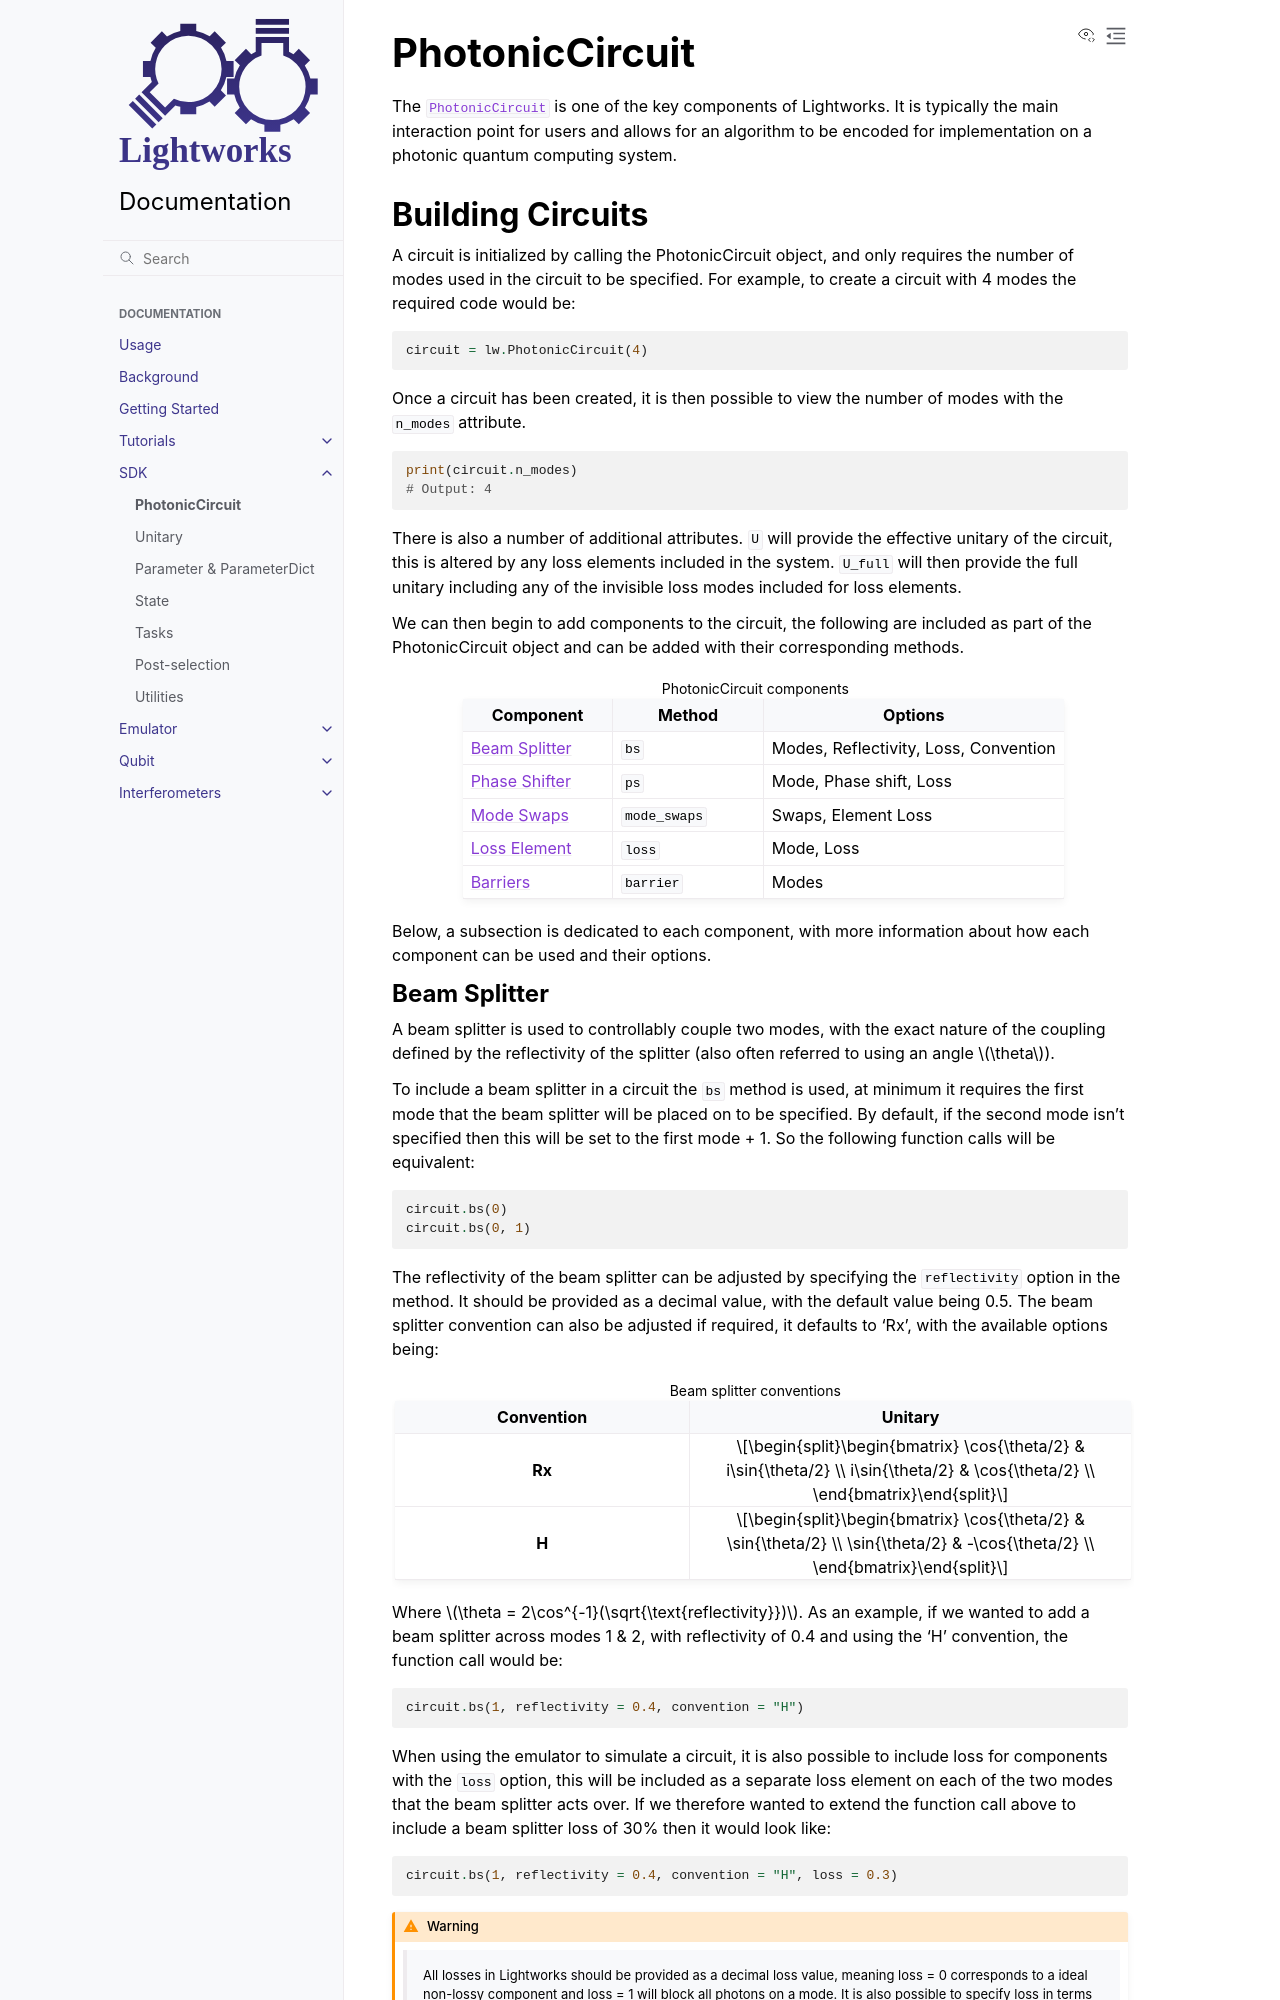

repository: Aegiq/lightworks · page: sdk/photonic_circuit.html · generator: sphinx

PhotonicCircuit
===============

The :class:`PhotonicCircuit <lightworks.PhotonicCircuit>` is one of the key components of Lightworks. It is typically the main interaction point for users and allows for an algorithm to be encoded for implementation on a photonic quantum computing system.

Building Circuits
-----------------

A circuit is initialized by calling the PhotonicCircuit object, and only requires the number of modes used in the circuit to be specified. For example, to create a circuit with 4 modes the required code would be:

.. code-block:: Python

    circuit = lw.PhotonicCircuit(4)

Once a circuit has been created, it is then possible to view the number of modes with the ``n_modes`` attribute.

.. code-block:: Python

    print(circuit.n_modes)
    # Output: 4

There is also a number of additional attributes. ``U`` will provide the effective unitary of the circuit, this is altered by any loss elements included in the system. ``U_full`` will then provide the full unitary including any of the invisible loss modes included for loss elements.

We can then begin to add components to the circuit, the following are included as part of the PhotonicCircuit object and can be added with their corresponding methods.

.. list-table:: PhotonicCircuit components
    :widths: 25 25 50
    :header-rows: 1

    * - Component
      - Method
      - Options
    * - :ref:`Beam Splitter <beamsplitter>`
      - ``bs``
      - Modes, Reflectivity, Loss, Convention
    * - :ref:`Phase Shifter <phaseshifter>`
      - ``ps``
      - Mode, Phase shift, Loss
    * - :ref:`Mode Swaps <modeswaps>`
      - ``mode_swaps``
      - Swaps, Element Loss
    * - :ref:`Loss Element <losselement>`
      - ``loss``
      - Mode, Loss
    * - :ref:`Barriers <barriers>`
      - ``barrier``
      - Modes

Below, a subsection is dedicated to each component, with more information about how each component can be used and their options.

.. _beamsplitter:
